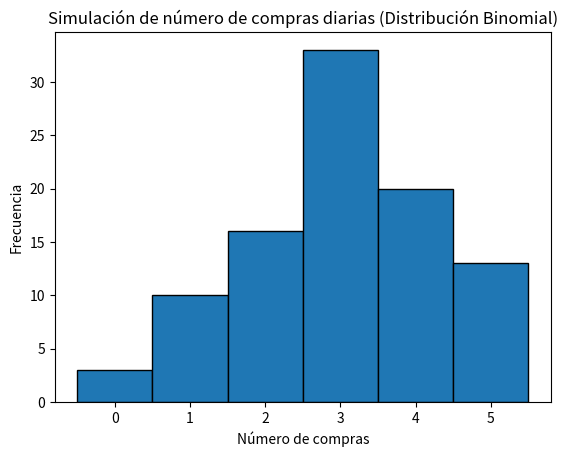

Write Python code to recreate this figure.
import numpy as np
import matplotlib.pyplot as plt
from math import comb

# Parámetros de la distribución binomial
n = 10   # Número de visitantes diarios
p = 0.30 # Probabilidad de que un visitante realice una compra

# Generar un número aleatorio uniforme U ~ Uniform(0, 1)
num_simulaciones = 100  # Número de simulaciones (días)
U = np.random.uniform(0, 1, num_simulaciones)

# Función de distribución acumulada de la distribución binomial
def binomial_pmf(n, k, p):
    return comb(n, k) * (p**k) * ((1 - p)**(n - k))

def binomial_inverse_transform(n, p, U):
    F_k = 0  # Inicializamos la FDA
    k = 0
    while True:
        F_k += binomial_pmf(n, k, p)  # Sumamos la probabilidad hasta que F(k) >= U
        if U <= F_k:
            return k  # Este valor de k es el número de clientes que hicieron una compra
        k += 1

# Generar la cantidad de clientes que realizaron una compra en cada simulación (día)
compras_simuladas = [binomial_inverse_transform(n, p, u) for u in U]

# Mostrar resultados
print("Número de clientes que realizaron una compra en cada simulación (día):")
print(compras_simuladas)

# Graficar los resultados
plt.hist(compras_simuladas, bins=np.arange(min(compras_simuladas), max(compras_simuladas) + 1) - 0.5, edgecolor='black')
plt.title("Simulación de número de compras diarias (Distribución Binomial)")
plt.xlabel("Número de compras")
plt.ylabel("Frecuencia")
plt.show()